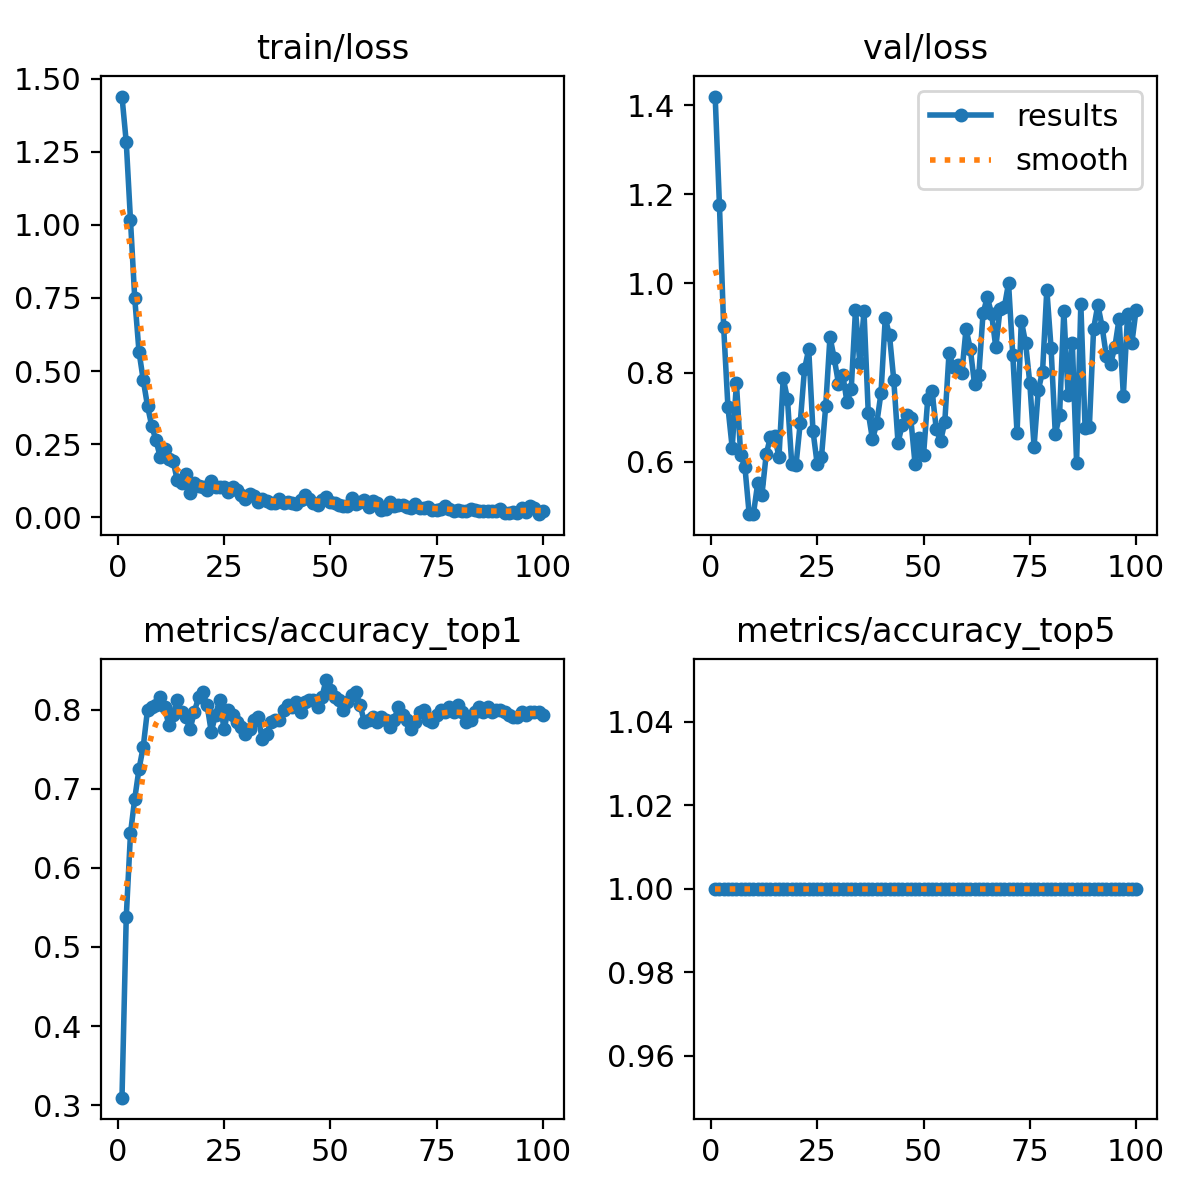

Values plotted in this chart, from the file beside it:
epoch, time, train/loss, metrics/accuracy_top1, metrics/accuracy_top5, val/loss, lr/pg0, lr/pg1, lr/pg2
1, 1.946, 1.438, 0.3094, 1, 1.419, 8.75e-05, 8.75e-05, 8.75e-05
2, 2.786, 1.283, 0.5375, 1, 1.177, 0.0001856, 0.0001856, 0.0001856
3, 3.739, 1.015, 0.6438, 1, 0.9014, 0.0002818, 0.0002818, 0.0002818
4, 4.655, 0.7487, 0.6875, 1, 0.7227, 0.000376, 0.000376, 0.000376
5, 5.704, 0.5665, 0.725, 1, 0.6316, 0.0004682, 0.0004682, 0.0004682
6, 6.554, 0.4695, 0.7531, 1, 0.7759, 0.0005584, 0.0005584, 0.0005584
7, 7.582, 0.381, 0.8, 1, 0.6157, 0.0006467, 0.0006467, 0.0006467
8, 8.729, 0.3122, 0.8031, 1, 0.5877, 0.0007329, 0.0007329, 0.0007329
9, 9.663, 0.2634, 0.8063, 1, 0.4823, 0.0008172, 0.0008172, 0.0008172
10, 10.53, 0.2054, 0.8156, 1, 0.4833, 0.0008995, 0.0008995, 0.0008995
11, 11.46, 0.2324, 0.8031, 1, 0.5515, 0.0009798, 0.0009798, 0.0009798
12, 12.34, 0.1988, 0.7812, 1, 0.5261, 0.001058, 0.001058, 0.001058
13, 13.23, 0.1944, 0.7937, 1, 0.6162, 0.001102, 0.001102, 0.001102
14, 14.23, 0.1267, 0.8125, 1, 0.656, 0.001089, 0.001089, 0.001089
15, 15.17, 0.119, 0.7969, 1, 0.6575, 0.001077, 0.001077, 0.001077
16, 16.19, 0.1471, 0.7906, 1, 0.6099, 0.001064, 0.001064, 0.001064
17, 17.11, 0.08375, 0.775, 1, 0.7871, 0.001052, 0.001052, 0.001052
18, 18.28, 0.116, 0.7969, 1, 0.7412, 0.00104, 0.00104, 0.00104
19, 19.2, 0.1056, 0.8156, 1, 0.5955, 0.001027, 0.001027, 0.001027
20, 20.26, 0.1041, 0.8219, 1, 0.5916, 0.001015, 0.001015, 0.001015
21, 21.04, 0.09392, 0.8063, 1, 0.6868, 0.001002, 0.001002, 0.001002
22, 22.01, 0.1227, 0.7719, 1, 0.8074, 0.0009901, 0.0009901, 0.0009901
23, 23.13, 0.1035, 0.7937, 1, 0.8525, 0.0009778, 0.0009778, 0.0009778
24, 24.25, 0.1041, 0.8125, 1, 0.6694, 0.0009654, 0.0009654, 0.0009654
25, 25.09, 0.1051, 0.775, 1, 0.5941, 0.000953, 0.000953, 0.000953
26, 26, 0.08795, 0.8, 1, 0.6103, 0.0009406, 0.0009406, 0.0009406
27, 26.81, 0.1047, 0.7937, 1, 0.7253, 0.0009283, 0.0009283, 0.0009283
28, 27.75, 0.09203, 0.7844, 1, 0.8801, 0.0009159, 0.0009159, 0.0009159
29, 28.59, 0.07532, 0.7781, 1, 0.8318, 0.0009035, 0.0009035, 0.0009035
30, 29.58, 0.06449, 0.7688, 1, 0.7754, 0.0008911, 0.0008911, 0.0008911
31, 30.41, 0.07882, 0.775, 1, 0.7956, 0.0008787, 0.0008787, 0.0008787
32, 31.36, 0.07271, 0.7875, 1, 0.7339, 0.0008664, 0.0008664, 0.0008664
33, 32.44, 0.0515, 0.7906, 1, 0.7632, 0.000854, 0.000854, 0.000854
34, 33.34, 0.06219, 0.7625, 1, 0.9412, 0.0008416, 0.0008416, 0.0008416
35, 34.5, 0.05661, 0.7688, 1, 0.8225, 0.0008293, 0.0008293, 0.0008293
36, 35.38, 0.05069, 0.7844, 1, 0.9375, 0.0008169, 0.0008169, 0.0008169
37, 36.32, 0.0507, 0.7875, 1, 0.7105, 0.0008045, 0.0008045, 0.0008045
38, 37.3, 0.06314, 0.7875, 1, 0.6499, 0.0007921, 0.0007921, 0.0007921
39, 38.19, 0.04842, 0.8, 1, 0.686, 0.0007797, 0.0007797, 0.0007797
40, 39.08, 0.0527, 0.8063, 1, 0.7541, 0.0007674, 0.0007674, 0.0007674
41, 40.08, 0.05005, 0.8031, 1, 0.9224, 0.000755, 0.000755, 0.000755
42, 41.17, 0.04688, 0.8094, 1, 0.8835, 0.0007426, 0.0007426, 0.0007426
43, 42.15, 0.05779, 0.7969, 1, 0.7837, 0.0007302, 0.0007302, 0.0007302
44, 43.03, 0.07507, 0.8094, 1, 0.6428, 0.0007179, 0.0007179, 0.0007179
45, 43.88, 0.06381, 0.8125, 1, 0.6829, 0.0007055, 0.0007055, 0.0007055
46, 45.14, 0.04751, 0.8125, 1, 0.7044, 0.0006931, 0.0006931, 0.0006931
47, 46.05, 0.04377, 0.8031, 1, 0.6975, 0.0006808, 0.0006808, 0.0006808
48, 46.89, 0.05968, 0.8156, 1, 0.5959, 0.0006684, 0.0006684, 0.0006684
49, 47.81, 0.06957, 0.8375, 1, 0.6536, 0.000656, 0.000656, 0.000656
50, 48.71, 0.05359, 0.825, 1, 0.6145, 0.0006436, 0.0006436, 0.0006436
51, 49.63, 0.04776, 0.8156, 1, 0.7417, 0.0006312, 0.0006312, 0.0006312
52, 50.63, 0.04173, 0.8125, 1, 0.7581, 0.0006189, 0.0006189, 0.0006189
53, 51.64, 0.03729, 0.8, 1, 0.6738, 0.0006065, 0.0006065, 0.0006065
54, 52.47, 0.0383, 0.8094, 1, 0.6456, 0.0005941, 0.0005941, 0.0005941
55, 53.34, 0.06573, 0.8187, 1, 0.6885, 0.0005818, 0.0005818, 0.0005818
56, 54.46, 0.04615, 0.8219, 1, 0.8435, 0.0005694, 0.0005694, 0.0005694
57, 55.38, 0.05255, 0.8063, 1, 0.813, 0.000557, 0.000557, 0.000557
58, 56.34, 0.05909, 0.7844, 1, 0.8159, 0.0005446, 0.0005446, 0.0005446
59, 57.37, 0.03492, 0.7875, 1, 0.7983, 0.0005322, 0.0005322, 0.0005322
60, 58.36, 0.05694, 0.7906, 1, 0.898, 0.0005199, 0.0005199, 0.0005199
... 40 more rows
